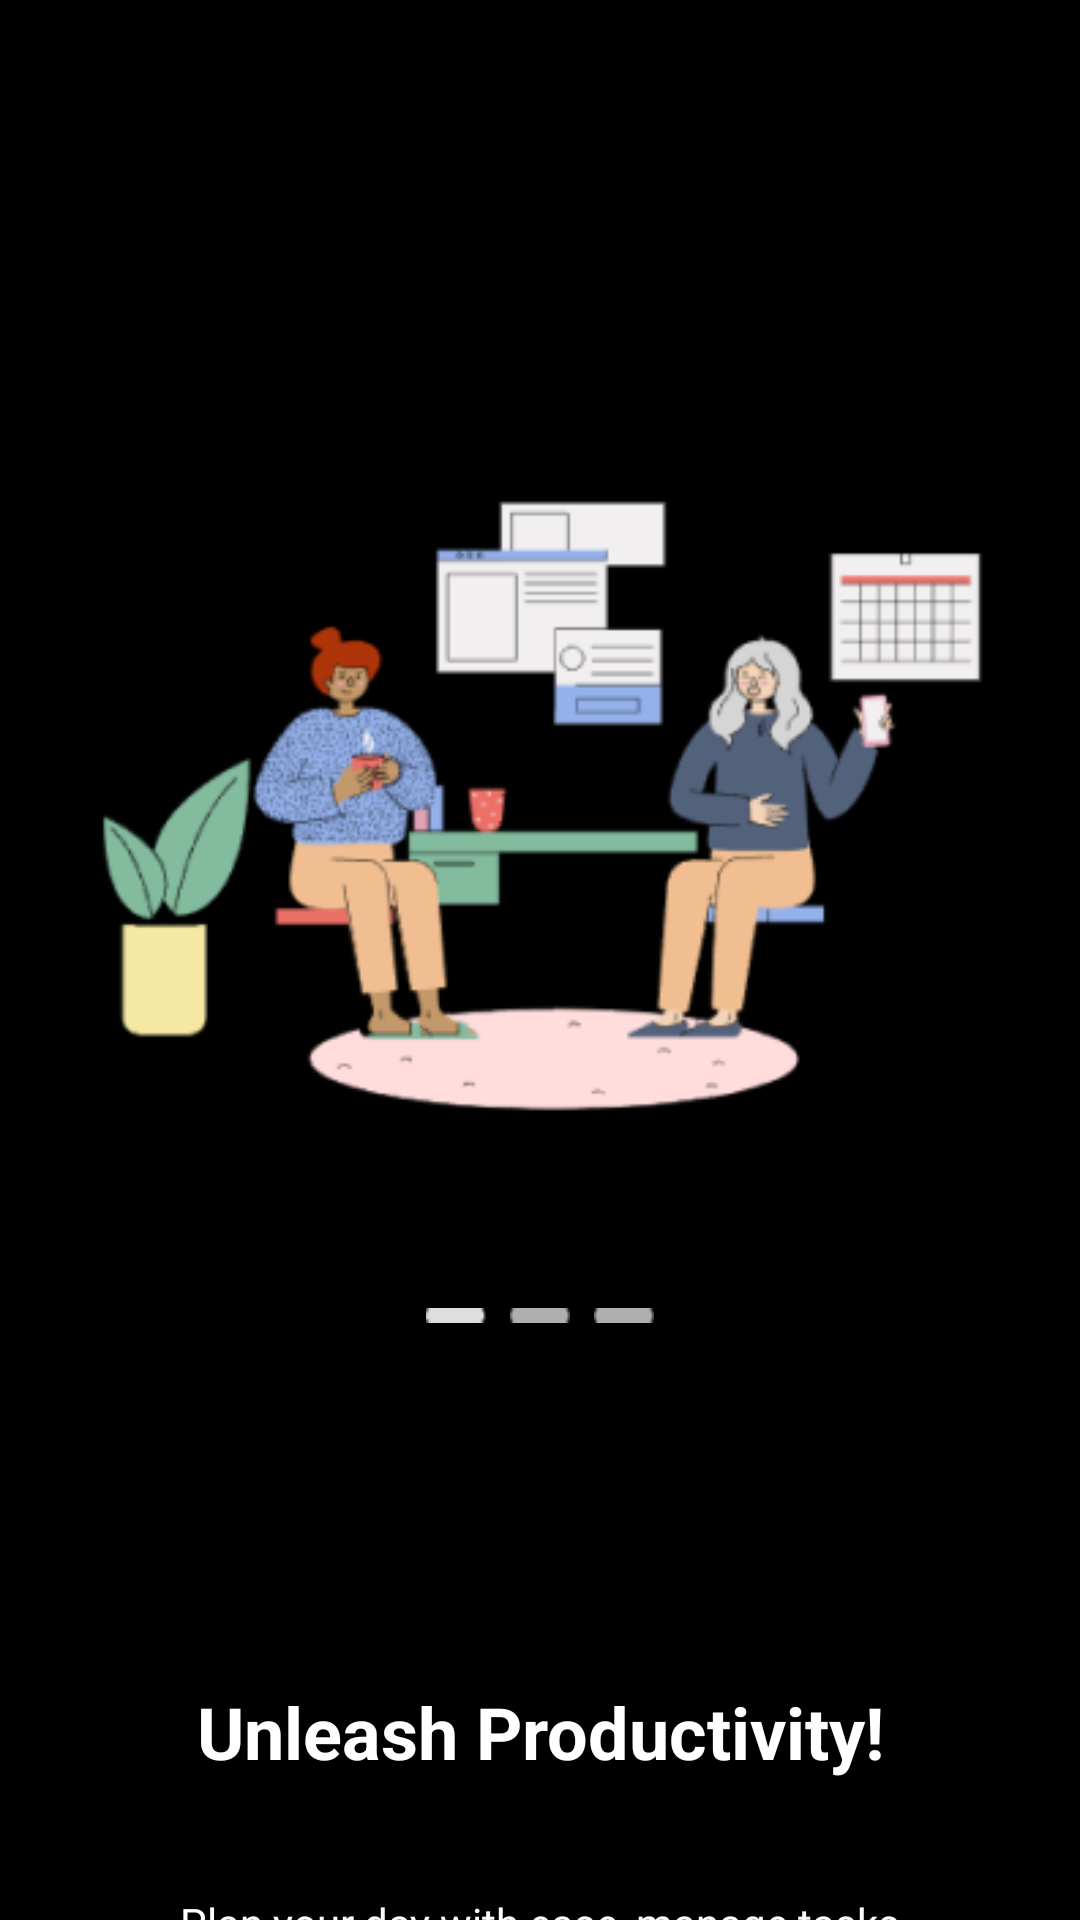

Layout XML and referenced resources for this Android screen:
<!-- AndroidManifest.xml: application theme Theme.Kelompok10_TickDone -->
<!-- res/layout/fragment_onboarding1.xml -->
<?xml version="1.0" encoding="utf-8"?>
<androidx.constraintlayout.widget.ConstraintLayout xmlns:android="http://schemas.android.com/apk/res/android"
    xmlns:app="http://schemas.android.com/apk/res-auto"
    xmlns:tools="http://schemas.android.com/tools"
    android:layout_width="match_parent"
    android:layout_height="match_parent"
    android:background="@color/black"
    tools:context=".OnboardingFragment1">


    <ImageView
        android:id="@+id/illustration"
        android:layout_width="300dp"
        android:layout_height="300dp"
        android:contentDescription="Illustration"
        android:src="@drawable/onboard1"
        android:scaleType="fitCenter"
        app:layout_constraintStart_toStartOf="parent"
        app:layout_constraintEnd_toEndOf="parent"
        app:layout_constraintTop_toTopOf="parent"
        android:layout_marginTop="120dp"
        app:layout_constraintBottom_toTopOf="@+id/indicatorLayout" />



    
    <LinearLayout
        android:id="@+id/indicatorLayout"
        android:layout_width="wrap_content"
        android:layout_height="wrap_content"
        android:orientation="horizontal"
        android:layout_marginTop="16dp"
        app:layout_constraintTop_toBottomOf="@+id/illustration"
        app:layout_constraintStart_toStartOf="parent"
        app:layout_constraintEnd_toEndOf="parent">

        <View
            android:layout_width="20dp"
            android:layout_height="5dp"
            android:background="@drawable/indicator_active" />

        <View
            android:layout_width="20dp"
            android:layout_height="5dp"
            android:layout_marginStart="8dp"
            android:background="@drawable/indicator_inactive" />

        <View
            android:layout_width="20dp"
            android:layout_height="5dp"
            android:layout_marginStart="8dp"
            android:background="@drawable/indicator_inactive" />
    </LinearLayout>

    
    <TextView
        android:id="@+id/titleText"
        android:layout_width="wrap_content"
        android:layout_height="wrap_content"
        android:text="Unleash Productivity!"
        android:textColor="@android:color/white"
        android:textSize="24sp"
        android:textStyle="bold"
        android:layout_marginTop="120dp"
        app:layout_constraintTop_toBottomOf="@+id/indicatorLayout"
        app:layout_constraintStart_toStartOf="parent"
        app:layout_constraintEnd_toEndOf="parent"
        android:gravity="center"/>

    
    <TextView
        android:id="@+id/subtitleText"
        android:layout_width="0dp"
        android:layout_height="wrap_content"
        android:text="Plan your day with ease, manage tasks smartly, and reach your goals faster. With TickDone, every second counts, and every task feels lighter!"
        android:textColor="@android:color/white"
        android:textSize="14sp"
        android:gravity="center"
        android:layout_marginTop="8dp"
        android:padding="30dp"
        app:layout_constraintTop_toBottomOf="@+id/titleText"
        app:layout_constraintStart_toStartOf="parent"
        app:layout_constraintEnd_toEndOf="parent"
        android:layout_marginStart="16dp"
        android:layout_marginEnd="16dp"/>


</androidx.constraintlayout.widget.ConstraintLayout>
<!-- resources referenced by this layout -->
<resources>
  <color name="black">#000000</color>
  <!-- drawable indicator_active: png bitmap (drawable, 178 bytes) -->
  <!-- drawable indicator_inactive: png bitmap (drawable, 168 bytes) -->
  <!-- drawable onboard1: png bitmap (drawable, 35300 bytes) -->
  <style name="Theme.Kelompok10_TickDone" parent="Theme.MaterialComponents.DayNight.NoActionBar">
          
          <item name="colorPrimary">@color/purple_200</item>
          <item name="colorPrimaryVariant">@color/purple_700</item>
          <item name="colorOnPrimary">@color/black</item>
          
          <item name="colorSecondary">@color/teal_200</item>
          <item name="colorSecondaryVariant">@color/teal_200</item>
          <item name="colorOnSecondary">@color/black</item>
          
          <item name="android:statusBarColor">?attr/colorPrimaryVariant</item>
          
      </style>
  <color name="purple_200">#FFBB86FC</color>
  <color name="purple_700">#FF3700B3</color>
  <color name="teal_200">#FF03DAC5</color>
</resources>
